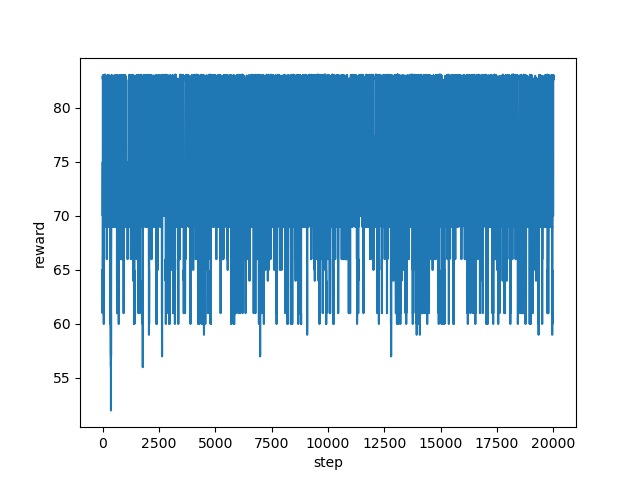

Source data for this figure (header and first rows):
step, reward
0, 65.0
1, 61.0
2, 66.0
3, 66.0
4, 66.0
5, 69.0
6, 69.0
7, 69.0
8, 69.0
9, 70.0
10, 75.0
11, 70.0
12, 75.0
13, 82.88
14, 82.66
15, 82.81
16, 82.96
17, 82.82
18, 82.82
19, 83.04
20, 82.82
21, 82.61
22, 82.95
23, 82.68
24, 82.99
25, 82.81
26, 82.92
27, 82.69
28, 82.8
29, 82.78
30, 82.95
31, 82.78
32, 82.95
33, 82.62
34, 82.79
35, 82.93
36, 82.87
37, 82.7
38, 82.69
39, 82.68
40, 82.7
41, 82.8
42, 82.67
43, 82.66
44, 70.0
45, 70.0
46, 70.0
47, 70.0
48, 70.0
49, 69.0
50, 70.0
51, 69.0
52, 69.0
53, 64.0
54, 70.0
55, 60.0
56, 66.0
57, 65.0
58, 70.0
59, 65.0
... 19,940 more rows
